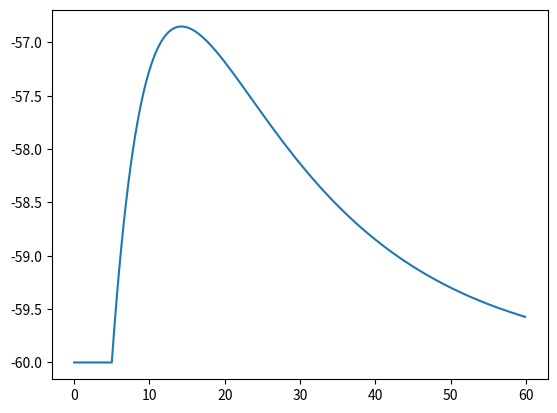

Write Python code to recreate this figure.
from scipy.integrate import solve_ivp
from matplotlib import pyplot as plt
import numpy as np


# model parameters
V_rest = -60    #[mV]
T_M = 20        #[ms]
T_E = 5         #[ms]
T_I = 10        #[ms]

# simulation parameters
dt = 0.1        #[ms]
t_start = 0     #[ms]
t_end = 60      #[ms]


def cuba(t, y):
    global V_rest
    global T_M
    global T_E
    global T_I

    dy = np.zeros(3)

    dy[0] = (V_rest - y[0])/T_M + y[1] - y[2]
    dy[1] = -y[1]/T_E
    dy[2] = -y[2]/T_I

    return dy

# initial value 
y = [V_rest, 0 , 0]
y_plot = np.array([y]).T
t = np.arange(t_start, t_end, dt)

# timings of spikes
t_spikes_E = [2.3, 5]
t_spikes_I = []

for t_curr in t[:-1]:
    if t_curr in t_spikes_E:
        y[1] += 1
        print("Jup")
    if t_curr in t_spikes_I:
        y[2] += 1
        
    sol = solve_ivp(cuba, (0, dt), y, t_eval=[dt])
    y = sol.y[:,0]
    y_plot = np.append(y_plot, sol.y, axis=1)

plt.plot(t, y_plot[0])
plt.show()

